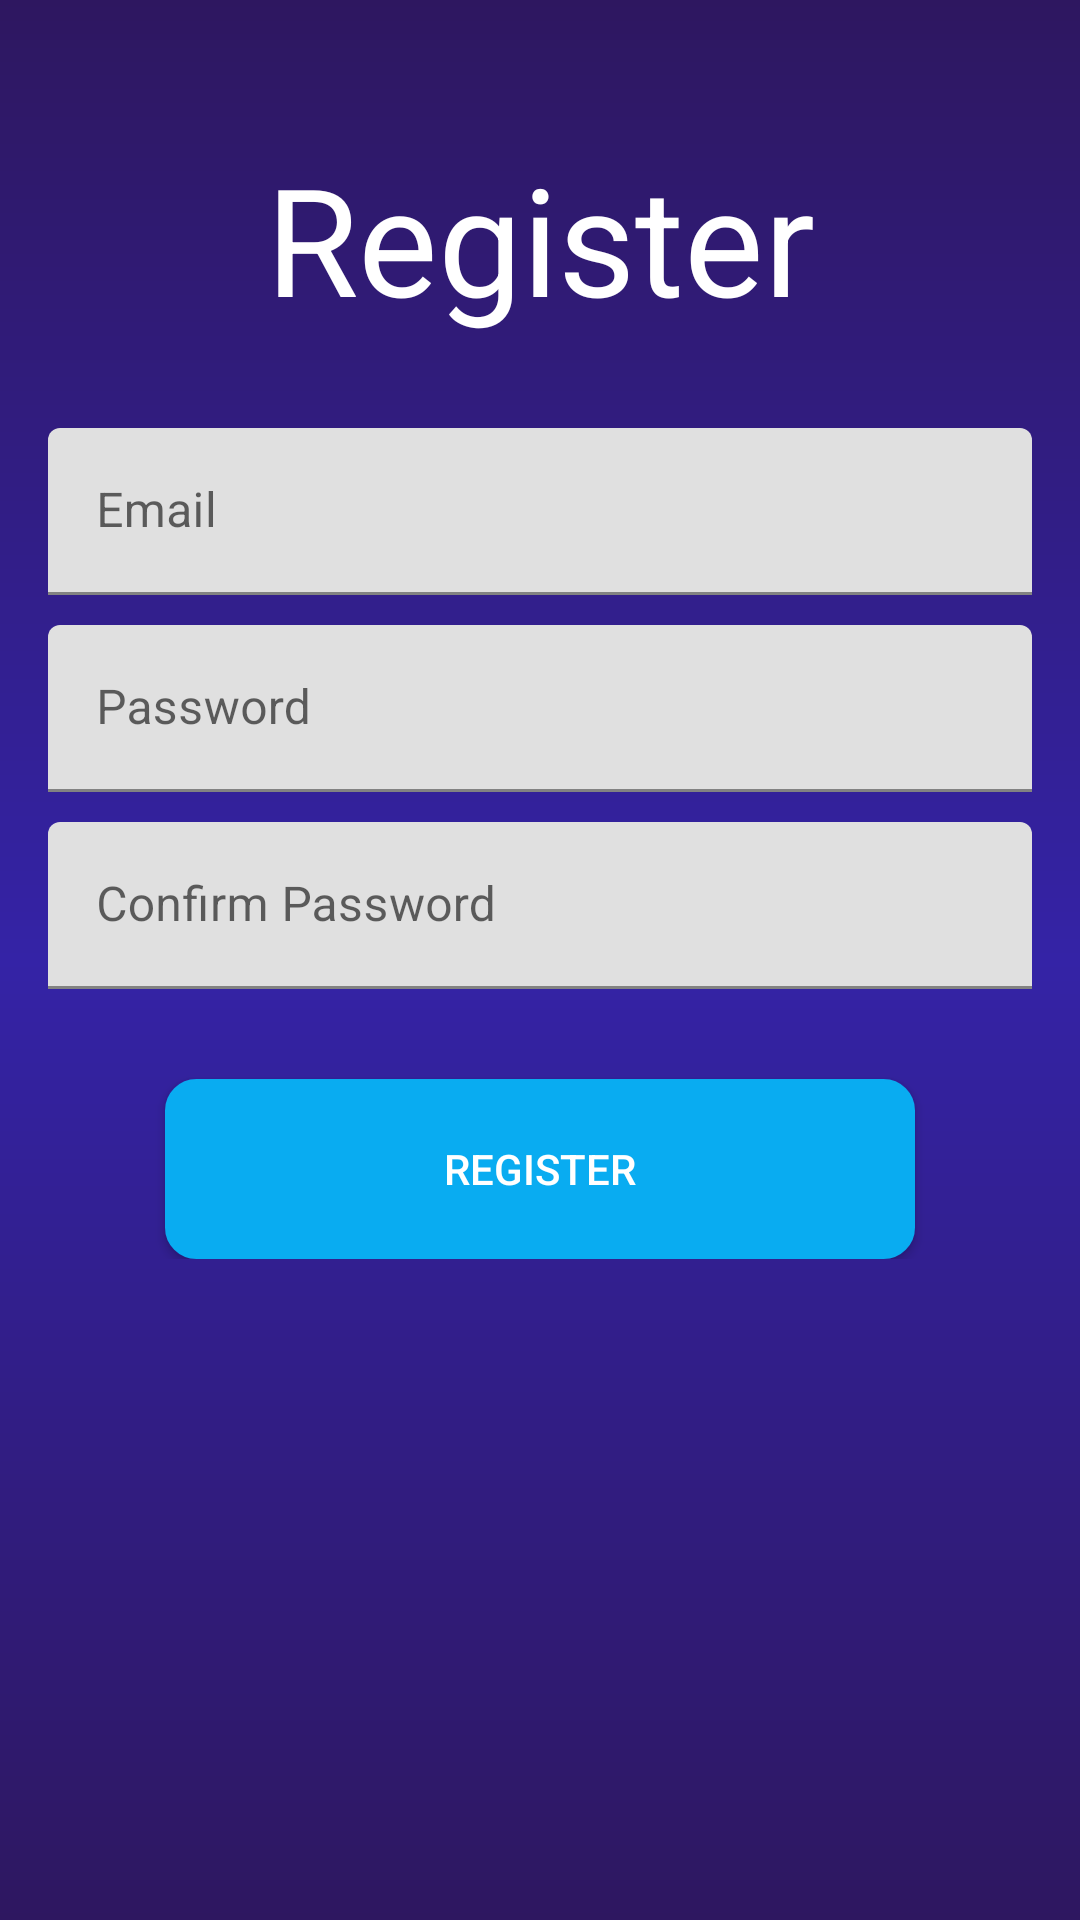

Reconstruct the res/layout file that produces this screen, plus the resources it refers to.
<!-- AndroidManifest.xml: application theme Theme.GiftApp -->
<!-- res/layout/fragment_register.xml -->
<?xml version="1.0" encoding="utf-8"?>
<ScrollView
    xmlns:android="http://schemas.android.com/apk/res/android"
    xmlns:app="http://schemas.android.com/apk/res-auto"
    android:layout_width="match_parent"
    android:layout_height="match_parent"
    android:background="@drawable/background_gradient"
    >

<androidx.constraintlayout.widget.ConstraintLayout
    android:layout_width="match_parent"
    android:layout_height="0dp"
    android:padding="16dp"
    >

    <TextView
        android:id="@+id/register_text"
        android:layout_width="wrap_content"
        android:layout_height="wrap_content"
        app:layout_constraintTop_toTopOf="parent"
        app:layout_constraintLeft_toLeftOf="parent"
        app:layout_constraintRight_toRightOf="parent"
        android:textSize="50sp"
        android:textColor="@color/white"
        android:text="@string/register"
        android:layout_marginTop="30dp"/>

    <com.google.android.material.textfield.TextInputLayout
        android:id="@+id/input_email_layout"
        android:layout_width="0dp"
        android:layout_height="wrap_content"
        android:layout_marginTop="30dp"
        app:layout_constraintTop_toBottomOf="@id/register_text"
        app:layout_constraintRight_toRightOf="parent"
        app:layout_constraintLeft_toLeftOf="parent"
        app:layout_constraintBottom_toTopOf="@id/input_password_layout"
        >

        <EditText
            android:id="@+id/input_email"
            android:layout_width="match_parent"
            android:layout_height="wrap_content"
            android:textColor="#000"
            android:hint="@string/email"
            android:inputType="textEmailAddress"
            />

    </com.google.android.material.textfield.TextInputLayout>

    <com.google.android.material.textfield.TextInputLayout
        android:id="@+id/input_password_layout"
        android:layout_width="0dp"
        android:layout_height="wrap_content"
        app:layout_constraintTop_toBottomOf="@id/input_email_layout"
        app:layout_constraintRight_toRightOf="parent"
        app:layout_constraintLeft_toLeftOf="parent"
        app:layout_constraintBottom_toTopOf="@id/input_confirmPassword_layout"
        android:layout_marginTop="10dp"
        >

        <EditText
            android:id="@+id/input_password"
            android:layout_width="match_parent"
            android:layout_height="wrap_content"
            android:textColor="#000"
            android:hint="@string/password"
            android:inputType="textPassword"
            />

    </com.google.android.material.textfield.TextInputLayout>

    <com.google.android.material.textfield.TextInputLayout
        android:id="@+id/input_confirmPassword_layout"
        android:layout_width="0dp"
        android:layout_height="wrap_content"
        app:layout_constraintTop_toBottomOf="@id/input_password_layout"
        app:layout_constraintRight_toRightOf="parent"
        app:layout_constraintLeft_toLeftOf="parent"
        app:layout_constraintBottom_toTopOf="@id/login_button"
        android:layout_marginTop="10dp"
        >

        <EditText
            android:id="@+id/input_confirmPassword"
            android:layout_width="match_parent"
            android:layout_height="wrap_content"
            android:textColor="#000"
            android:hint="@string/confirmPassword"
            android:inputType="textPassword"
            />

    </com.google.android.material.textfield.TextInputLayout>

    <androidx.appcompat.widget.AppCompatButton
        android:id="@+id/login_button"
        android:layout_width="wrap_content"
        android:layout_height="wrap_content"
        android:layout_marginTop="30dp"
        android:width="250dp"
        android:height="60dp"
        app:layout_constraintTop_toBottomOf="@id/input_confirmPassword_layout"
        app:layout_constraintRight_toRightOf="parent"
        app:layout_constraintLeft_toLeftOf="parent"
        android:text="@string/register"
        android:textColor="@color/white"
        android:background="@drawable/custom_button_color"/>



</androidx.constraintlayout.widget.ConstraintLayout>
</ScrollView>
<!-- resources referenced by this layout -->
<resources>
  <color name="white">#FFFFFFFF</color>
  <!-- drawable background_gradient (drawable) -->
  <?xml version="1.0" encoding="utf-8"?>
  <shape xmlns:android="http://schemas.android.com/apk/res/android">
      <gradient
          android:type="linear"
          android:angle="90"
          android:startColor="#2E1760"
          android:centerColor="#3423A6"
          android:endColor="@color/color_primary" />
  </shape>
  <!-- drawable custom_button_color (drawable) -->
  <?xml version="1.0" encoding="utf-8"?>
  <selector xmlns:android="http://schemas.android.com/apk/res/android">
  
      <item android:state_pressed="true">
          <shape android:shape="rectangle">
              <corners android:radius="10dip" />
              <stroke android:width="1dip"
                  android:color="#09ACF1" />
              <solid android:color="#036C95"/>
          </shape>
      </item>
  
      <item android:state_focused="true">
          <shape android:shape="rectangle">
              <corners android:radius="10dip" />
              <stroke android:width="1dip"
                  android:color="#09ACF1" />
              <solid android:color="#09ACF1" />
          </shape>
      </item>
  
      <item>
          <shape android:shape="rectangle">
              <corners android:radius="10dip" />
              <stroke android:width="1dip"
                  android:color="#09ACF1" />
              <solid android:color="#09ACF1"/>
          </shape>
      </item>
  </selector>
  <string name="confirmPassword">Confirm Password</string>
  <string name="email">Email</string>
  <string name="password">Password</string>
  <string name="register">Register</string>
  <style name="Theme.GiftApp" parent="Theme.MaterialComponents.DayNight.NoActionBar">
          
          <item name="colorPrimary">@color/color_primary</item>
          <item name="colorPrimaryVariant">@color/primary_color</item>
          <item name="colorOnPrimary">@color/white</item>
          
          <item name="colorSecondary">@color/secondary_color</item>
          <item name="colorSecondaryVariant">@color/teal_700</item>
          <item name="colorOnSecondary">@color/white</item>
          
          <item name="android:statusBarColor" tools:targetApi="l">?attr/colorPrimaryVariant</item>
          
  
      </style>
  <color name="color_primary">#2E1760</color>
  <color name="primary_color">#2E1760</color>
  <color name="secondary_color">#09ACF1</color>
  <color name="teal_700">#FF018786</color>
</resources>
